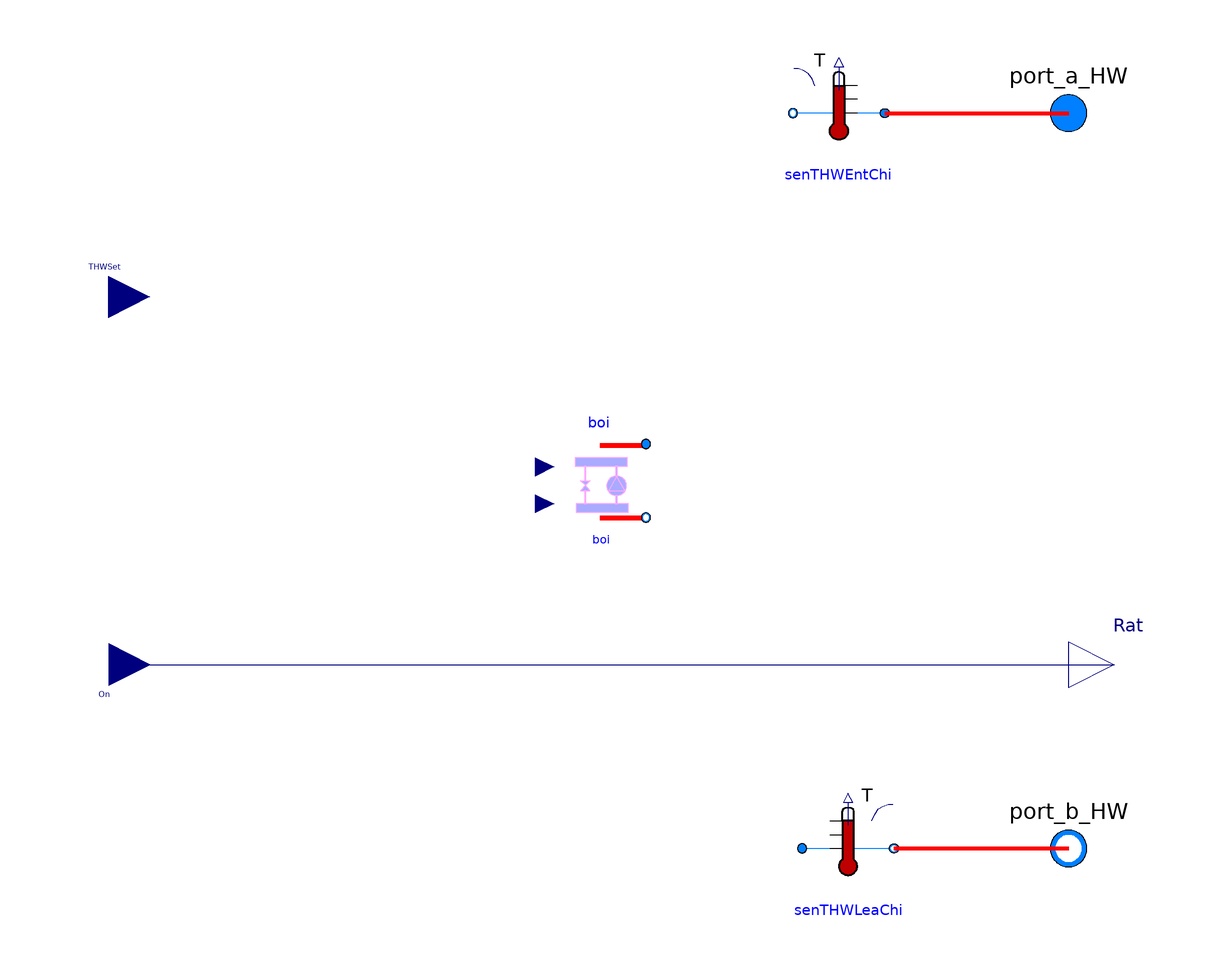

The component connection diagram of the Modelica model below, drawn from its own Placement and Line annotations.

model MultiBoilers "The boiler system with N boilers and associated local controllers."
    replaceable package MediumHW =
       Modelica.Media.Interfaces.PartialMedium
      "Medium in the hot water side";
    parameter Modelica.Units.SI.Pressure dPHW_nominal
      "Pressure difference at the chilled water side";
    parameter Modelica.Units.SI.MassFlowRate mHW_flow_nominal[:]
      "Nominal mass flow rate at the chilled water side";
    parameter Modelica.Units.SI.Temperature THW_start
      "The start temperature of chilled water side";
    parameter Modelica.Units.SI.TemperatureDifference dTHW_nominal
      "Temperature difference between the outlet and inlet of the module";
    parameter Real eta[n,:] "Fan efficiency";
    Modelica.Blocks.Interfaces.RealInput On[n](min=0,max=1) "On signal"    annotation (Placement(transformation(extent={{-118,
              -31},{-100,-49}})));
    Modelica.Blocks.Interfaces.RealInput THWSet
      "Temperature setpoint of the chilled water"
      annotation (Placement(transformation(extent={{-118,31},{-100,49}})));
    Modelica.Fluid.Interfaces.FluidPort_b port_b_HW(redeclare package Medium =
          MediumHW)
      "Fluid connector b2 (positive design flow direction is from port_a2 to port_b2)"
      annotation (Placement(transformation(extent={{90,-90},{110,-70}}),
          iconTransformation(extent={{90,-90},{110,-70}})));
    Modelica.Fluid.Interfaces.FluidPort_a port_a_HW(redeclare package Medium =
          MediumHW)
      "Fluid connector a2 (positive design flow direction is from port_a2 to port_b2)"
      annotation (Placement(transformation(extent={{90,70},{110,90}})));
    Buildings.Fluid.Sensors.TemperatureTwoPort senTHWEntChi(
      allowFlowReversal=true,
      redeclare package Medium = MediumHW,
      m_flow_nominal=sum(mHW_flow_nominal)) annotation (Placement(transformation(
          extent={{10,-10},{-10,10}},
          rotation=0,
          origin={50,80})));
    Buildings.Fluid.Sensors.TemperatureTwoPort senTHWLeaChi(
      allowFlowReversal=true,
      redeclare package Medium = MediumHW,
      m_flow_nominal=sum(mHW_flow_nominal),
      T_start=THW_start) annotation (Placement(transformation(
          extent={{-10,-10},{10,10}},
          rotation=0,
          origin={52,-80})));
    Modelica.Blocks.Interfaces.RealOutput Rat[n] "compressor speed ratio"
      annotation (Placement(transformation(extent={{100,-50},{120,-30}})));
    Boiler boi[n](
      redeclare package MediumHW = MediumHW,
      dPHW_nominal=dPHW_nominal,
      mHW_flow_nominal=mHW_flow_nominal,
      dTHW_nominal=dTHW_nominal,
      eta=eta,
      each boi(T_start(displayUnit="K")=293.15),
      THW=THW_start,
      GaiPi=1,
      tIntPi=60)
      annotation (Placement(transformation(extent={{-12,-10},{8,10}})));
    parameter Integer n
      "Number of boilers";

  equation
    connect(senTHWEntChi.port_a, port_a_HW) annotation (Line(
        points={{60,80},{100,80}},
        color={255,0,0},
        thickness=1));
    connect(senTHWLeaChi.port_b, port_b_HW) annotation (Line(
        points={{62,-80},{100,-80}},
        color={255,0,0},
        thickness=1));
    connect(port_b_HW, port_b_HW) annotation (Line(
        points={{100,-80},{100,-80}},
        color={0,127,255},
        smooth=Smooth.None,
        thickness=1));
    for i in 1:n loop
      connect(boi[i].port_a_HW, senTHWEntChi.port_b);
      connect(boi[i].port_b_CHW, senTHWLeaChi.port_a);
      connect(boi[i].THWSet, THWSet);
      connect(boi[i].On, On[i]);
    end for;
    connect(On, Rat) annotation (Line(points={{-109,-40},{110,-40}},           color={0,0,127}));

    annotation (Icon(coordinateSystem(preserveAspectRatio=false), graphics={
          Rectangle(
            extent={{-28,80},{26,40}},
            lineColor={0,0,255},
            pattern=LinePattern.None,
            fillColor={95,95,95},
            fillPattern=FillPattern.Solid),
          Rectangle(
            extent={{-28,-40},{26,-80}},
            lineColor={0,0,255},
            pattern=LinePattern.None,
            fillColor={95,95,95},
            fillPattern=FillPattern.Solid),
          Line(
            points={{40,-80},{102,-80}},
            color={255,0,0}),
          Line(
            points={{40,-80},{40,50},{26,50}},
            color={255,0,0}),
          Line(
            points={{26,-70},{40,-70}},
            color={255,0,0}),
          Line(
            points={{26,-48},{60,-48},{60,80}},
            color={255,0,0}),
          Line(
            points={{100,80},{60,80}},
            color={255,0,0}),
          Line(
            points={{26,72},{60,72}},
            color={255,0,0}),
          Ellipse(
            extent={{20,56},{30,44}},
            lineColor={0,0,255},
            fillColor={0,128,255},
            fillPattern=FillPattern.Solid),
          Ellipse(
            extent={{22,54},{28,46}},
            lineColor={0,0,255},
            fillColor={255,255,255},
            fillPattern=FillPattern.Solid),
          Ellipse(
            extent={{20,-64},{30,-76}},
            lineColor={0,0,255},
            fillColor={0,128,255},
            fillPattern=FillPattern.Solid),
          Ellipse(
            extent={{22,-66},{28,-74}},
            lineColor={0,0,255},
            fillColor={255,255,255},
            fillPattern=FillPattern.Solid),
          Ellipse(
            extent={{20,78},{30,66}},
            lineColor={0,0,255},
            fillColor={0,128,255},
            fillPattern=FillPattern.Solid),
          Ellipse(
            extent={{20,-44},{30,-56}},
            lineColor={0,0,255},
            fillColor={0,128,255},
            fillPattern=FillPattern.Solid),
          Text(
            extent={{-154,104},{146,144}},
            textString="%name",
            textColor={0,0,255})}),                                Diagram(coordinateSystem(preserveAspectRatio=false)));
  end MultiBoilers;